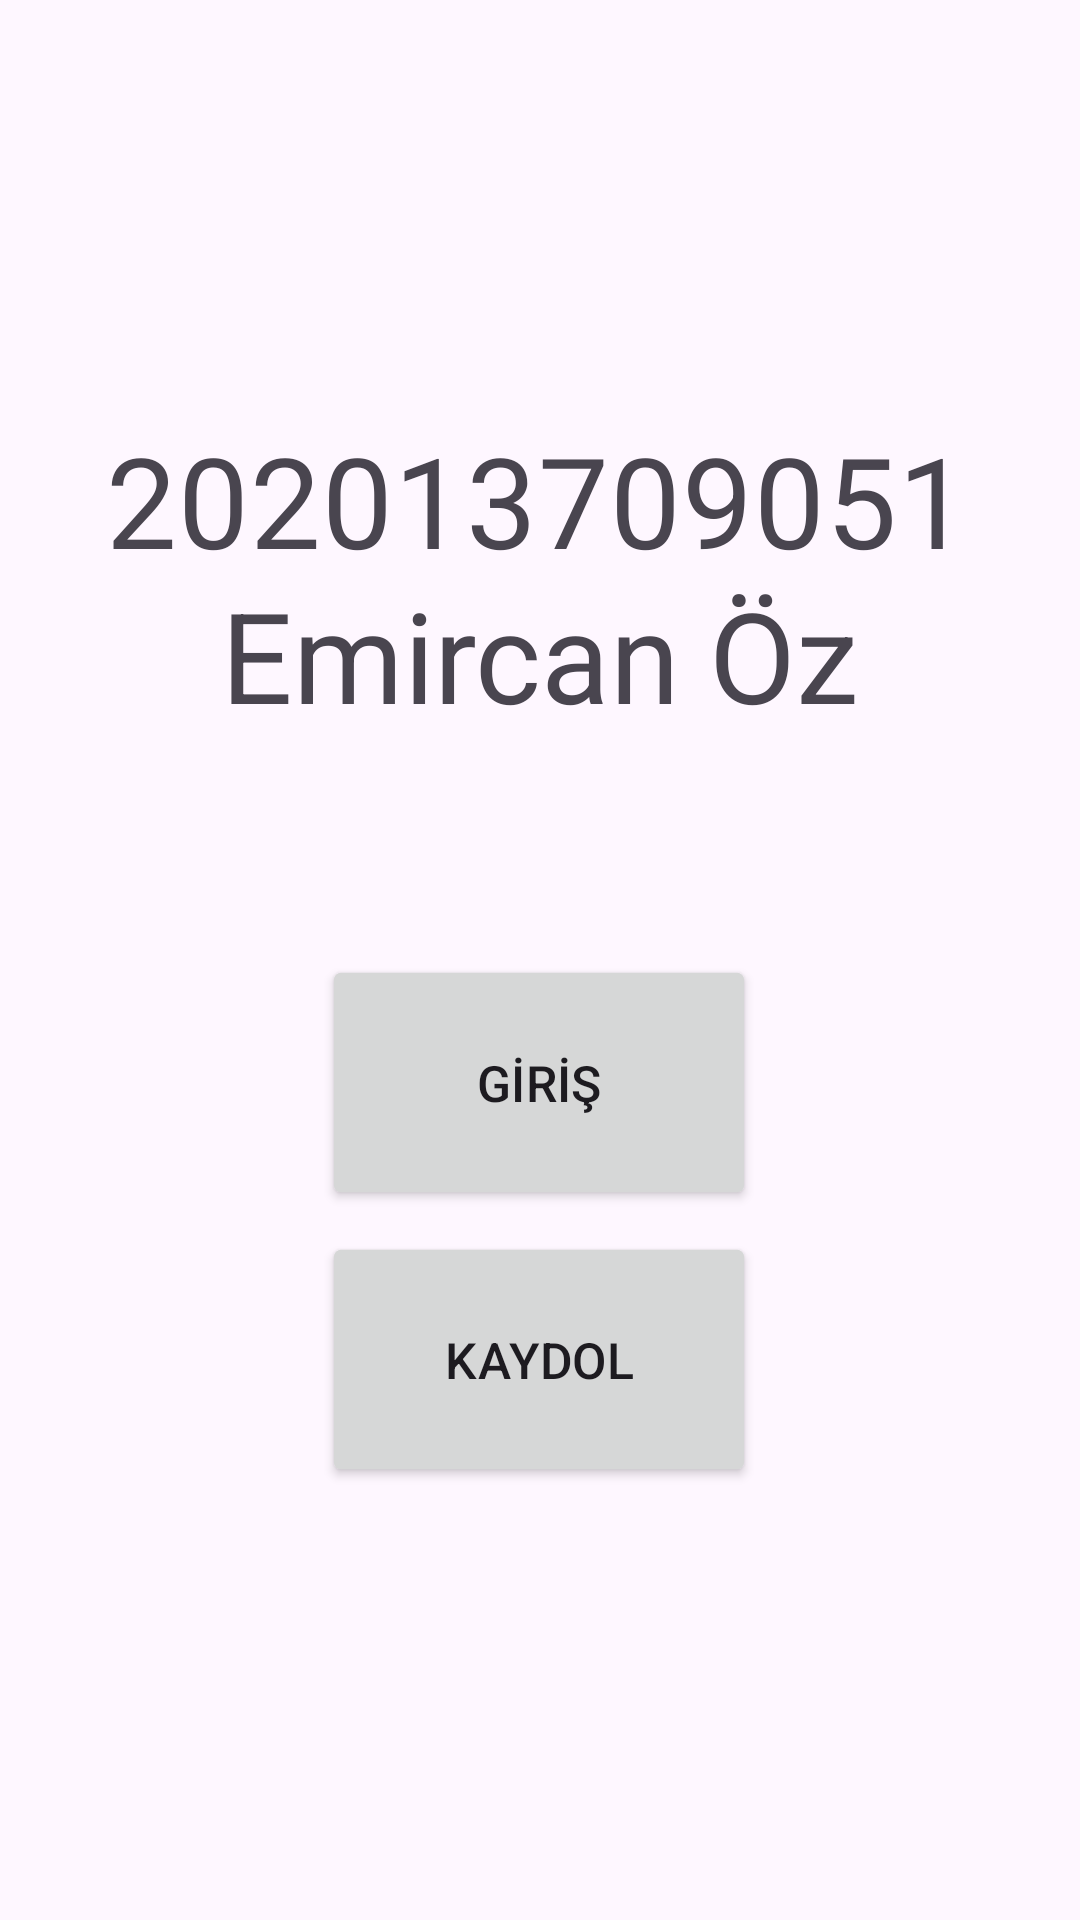

Write the Android layout XML for this screen, with the resource values it uses.
<!-- AndroidManifest.xml: application theme Theme.Final_deneme -->
<!-- res/layout/activity_main.xml -->
<?xml version="1.0" encoding="utf-8"?>
<androidx.constraintlayout.widget.ConstraintLayout xmlns:android="http://schemas.android.com/apk/res/android"
    xmlns:app="http://schemas.android.com/apk/res-auto"
    xmlns:tools="http://schemas.android.com/tools"
    android:layout_width="match_parent"
    android:layout_height="match_parent"
    tools:context=".MainActivity">


    <TextView
        android:id="@+id/textView2"
        android:layout_width="wrap_content"
        android:layout_height="wrap_content"
        android:layout_marginTop="124dp"
        android:scaleX="3"
        android:scaleY="3"
        android:text="202013709051"
        app:layout_constraintBottom_toTopOf="@+id/textView3"
        app:layout_constraintEnd_toEndOf="parent"
        app:layout_constraintHorizontal_bias="0.498"
        app:layout_constraintStart_toStartOf="parent"
        app:layout_constraintTop_toTopOf="parent"
        tools:ignore="HardcodedText" />

    <TextView
        android:id="@+id/textView3"
        android:layout_width="wrap_content"
        android:layout_height="wrap_content"
        android:scaleX="3"
        android:scaleY="3"
        android:text="Emircan Öz"
        app:layout_constraintBottom_toTopOf="@+id/loginButton"
        app:layout_constraintEnd_toEndOf="parent"
        app:layout_constraintStart_toStartOf="parent"
        app:layout_constraintTop_toTopOf="parent"
        app:layout_constraintVertical_bias="0.683"
        tools:ignore="HardcodedText" />

    <Button
        android:id="@+id/loginButton"
        android:layout_width="122dp"
        android:layout_height="73dp"
        android:scaleX="1.2"
        android:scaleY="1.2"
        android:text="GİRİŞ"
        app:layout_constraintBottom_toBottomOf="parent"
        app:layout_constraintEnd_toEndOf="parent"
        app:layout_constraintHorizontal_bias="0.498"
        app:layout_constraintStart_toStartOf="parent"
        app:layout_constraintTop_toTopOf="parent"
        app:layout_constraintVertical_bias="0.572"
        tools:ignore="HardcodedText" />

    <Button
        android:id="@+id/registerButton"
        android:layout_width="122dp"
        android:layout_height="73dp"
        android:scaleX="1.2"
        android:scaleY="1.2"
        android:text="KAYDOL"
        app:layout_constraintBottom_toBottomOf="parent"
        app:layout_constraintEnd_toEndOf="parent"
        app:layout_constraintHorizontal_bias="0.498"
        app:layout_constraintStart_toStartOf="parent"
        app:layout_constraintTop_toTopOf="parent"
        app:layout_constraintVertical_bias="0.735"
        tools:ignore="HardcodedText" />
</androidx.constraintlayout.widget.ConstraintLayout>
<!-- resources referenced by this layout -->
<resources>
  <style name="Theme.Final_deneme" parent="Base.Theme.Final_deneme" />
  <style name="Base.Theme.Final_deneme" parent="Theme.Material3.DayNight.NoActionBar">
          
          
      </style>
</resources>
